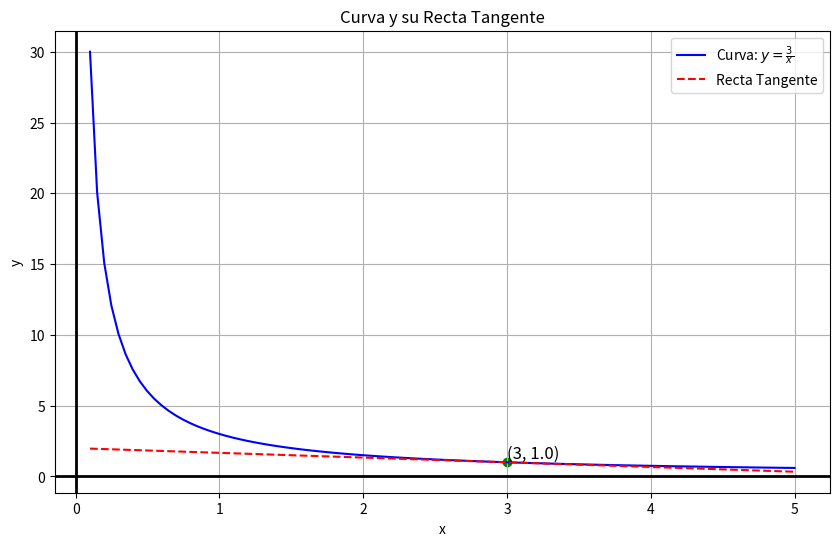

Source code (Python):
import numpy as np
import matplotlib.pyplot as plt

# Definimos la función de la hipérbola
def f(x):
    return 3 / x

# Derivada de la función
def df(x):
    return -3 / x**2

# Punto donde queremos calcular la tangente
x1 = 3
y1 = f(x1)
slope = df(x1)

# Ecuación de la recta tangente: y - y1 = slope * (x - x1)
def tangent_line(x):
    return slope * (x - x1) + y1

# Rango de valores para la grafica
x = np.linspace(0.1, 5, 100)
y = f(x)
tangent_y = tangent_line(x)

# Graficar
plt.figure(figsize=(10, 6))
plt.plot(x, y, label=r'Curva: $y = \frac{3}{x}$', color='blue')
plt.plot(x, tangent_y, label='Recta Tangente', color='red', linestyle='--')
plt.scatter([x1], [y1], color='green')  # Punto de la tangencia
plt.text(x1, y1, f'({x1}, {y1})', fontsize=12, verticalalignment='bottom')
plt.title('Curva y su Recta Tangente')
plt.xlabel('x')
plt.ylabel('y')
plt.axhline(0, color='black',linewidth=2)
plt.axvline(0, color='black',linewidth=2)
plt.grid()
plt.legend()
plt.show()
